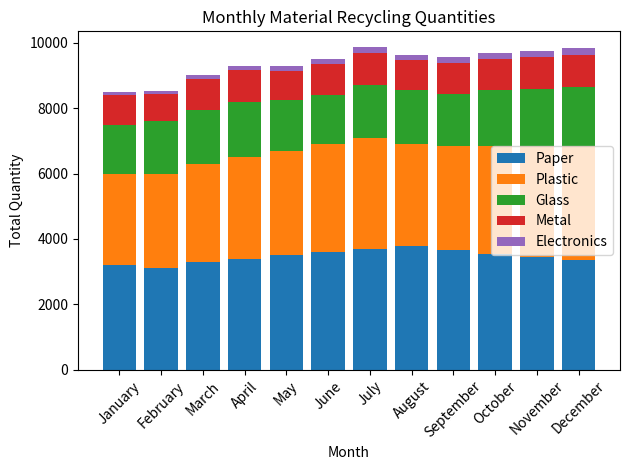

Generate this figure with matplotlib:

import matplotlib.pyplot as plt

# Data from the given table
data = [
    {'Month': 'January', 'Paper': 3200, 'Plastic': 2800, 'Glass': 1500, 'Metal': 900, 'Electronics': 100},
    {'Month': 'February', 'Paper': 3100, 'Plastic': 2900, 'Glass': 1600, 'Metal': 850, 'Electronics': 90},
    {'Month': 'March', 'Paper': 3300, 'Plastic': 3000, 'Glass': 1650, 'Metal': 950, 'Electronics': 120},
    {'Month': 'April', 'Paper': 3400, 'Plastic': 3100, 'Glass': 1700, 'Metal': 970, 'Electronics': 130},
    {'Month': 'May', 'Paper': 3500, 'Plastic': 3200, 'Glass': 1550, 'Metal': 900, 'Electronics': 140},
    {'Month': 'June', 'Paper': 3600, 'Plastic': 3300, 'Glass': 1500, 'Metal': 950, 'Electronics': 150},
    {'Month': 'July', 'Paper': 3700, 'Plastic': 3400, 'Glass': 1600, 'Metal': 1000, 'Electronics': 160},
    {'Month': 'August', 'Paper': 3800, 'Plastic': 3100, 'Glass': 1650, 'Metal': 920, 'Electronics': 170},
    {'Month': 'September', 'Paper': 3650, 'Plastic': 3200, 'Glass': 1600, 'Metal': 930, 'Electronics': 180},
    {'Month': 'October', 'Paper': 3550, 'Plastic': 3300, 'Glass': 1700, 'Metal': 950, 'Electronics': 190},
    {'Month': 'November', 'Paper': 3450, 'Plastic': 3400, 'Glass': 1750, 'Metal': 960, 'Electronics': 200},
    {'Month': 'December', 'Paper': 3350, 'Plastic': 3500, 'Glass': 1800, 'Metal': 980, 'Electronics': 210}
]

# Extracting the months from the dataset
months = [item['Month'] for item in data]

# Extracting material data
paper = [item['Paper'] for item in data]
plastic = [item['Plastic'] for item in data]
glass = [item['Glass'] for item in data]
metal = [item['Metal'] for item in data]
electronics = [item['Electronics'] for item in data]

# Creating the figure and axis
fig, ax = plt.subplots()

# Stacking each material on top of the other in the bar chart
ax.bar(months, paper, label='Paper')
ax.bar(months, plastic, bottom=paper, label='Plastic')
# We have to add up the previous stacks to get the starting point for the next
ax.bar(months, glass, bottom=[p + pl for p, pl in zip(paper, plastic)], label='Glass')
ax.bar(months, metal, bottom=[p + pl + g for p, pl, g in zip(paper, plastic, glass)], label='Metal')
ax.bar(months, electronics, bottom=[p + pl + g + m for p, pl, g, m in zip(paper, plastic, glass, metal)], label='Electronics')

# Adding labels and title
ax.set_ylabel('Total Quantity')
ax.set_xlabel('Month')
ax.set_title('Monthly Material Recycling Quantities')

# Rotate the months on the x-axis for better readability
plt.xticks(rotation=45)

# Adding a legend to describe the stacks
ax.legend()

# Displaying the stacked bar chart
plt.tight_layout()
plt.show()
